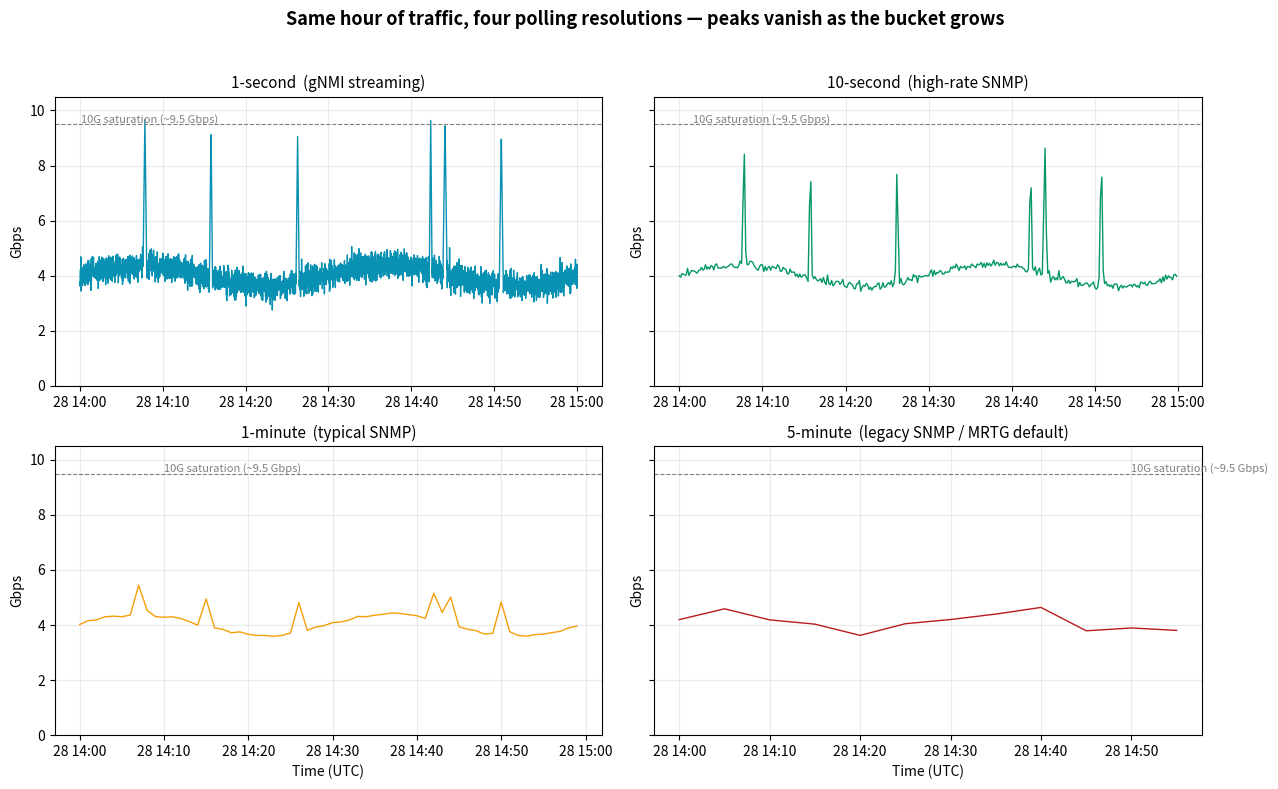

The matplotlib source for this figure:
"""
Segment 4 — Demo 2: The Aggregation Problem
============================================

Demonstrates the slide-deck claim that 5-minute SNMP averaging hides
microbursts.  Generates one hour of synthetic 1-second interface
counters with embedded microbursts, then aggregates the same data at
four different resolutions and plots them side-by-side.

The point: aggregation is irreversible.  Once you've stored only
5-minute averages, no model can ever recover the per-second peaks.

Run:
    python 02_aggregation_demo.py --output aggregation_demo.png

The script writes:
    * raw_1s_traffic.csv          — the underlying "ground truth"
    * aggregation_demo.png        — comparison plot
    * aggregation_summary.txt     — numeric summary
"""

import argparse
import math
from pathlib import Path

import numpy as np
import pandas as pd
import matplotlib
matplotlib.use("Agg")  # headless backend
import matplotlib.pyplot as plt


def generate_one_hour_of_traffic(seed=20250428):
    """
    Produce a DataFrame with one row per SECOND for 60 minutes:
        timestamp, bps

    Mean baseline is ~4 Gbps with a slow diurnal-style sine wave.
    Microbursts: 25-second-long surges to ~9.6 Gbps (95%+ of a 10G link)
    happen ~6 times per hour, randomly placed.
    """
    rng = np.random.default_rng(seed)
    n_sec = 60 * 60                                  # 3600 samples
    t = pd.date_range("2026-04-28 14:00:00", periods=n_sec, freq="1s", tz="UTC")

    # Smooth baseline ~4 Gbps with mild oscillation
    baseline = 4.0e9 + 0.4e9 * np.sin(np.linspace(0, 4 * math.pi, n_sec))

    # Per-second jitter (Gaussian, sigma = 250 Mbps)
    noise = rng.normal(0, 0.25e9, n_sec)
    bps = baseline + noise

    # Inject 6 microbursts.  Each lasts 20–30 seconds and peaks at 9–9.7 Gbps.
    burst_starts = rng.choice(np.arange(60, n_sec - 60), size=6, replace=False)
    for start in burst_starts:
        length = int(rng.integers(20, 30))
        peak = rng.uniform(9.0e9, 9.7e9)
        # Triangular ramp up / ramp down so each burst has an obvious shape
        for k in range(length):
            shape = 1.0 - abs(k - length / 2) / (length / 2)   # 0..1..0
            bps[start + k] = max(bps[start + k], peak * shape + baseline[start + k] * (1 - shape))

    bps = np.clip(bps, 0, None)                      # no negative traffic

    df = pd.DataFrame({"timestamp": t, "bps": bps}).set_index("timestamp")
    return df, burst_starts


def aggregate(df, freq):
    """Resample bps to a coarser frequency, taking the MEAN (the SNMP default)."""
    return df["bps"].resample(freq).mean().to_frame("bps")


def aggregate_minmaxmean(df, freq):
    """Resample but keep min, max, mean — what we *should* be storing."""
    return df["bps"].resample(freq).agg(["min", "mean", "max"])


def main(output_png):
    print("Generating 1 hour of synthetic 1-second interface counters ...")
    df_1s, burst_starts = generate_one_hour_of_traffic()

    df_1s.to_csv("raw_1s_traffic.csv")
    print(f"  wrote raw_1s_traffic.csv ({len(df_1s)} rows)")

    # Aggregate the SAME data at three coarser resolutions, mean only
    df_10s = aggregate(df_1s, "10s")
    df_60s = aggregate(df_1s, "60s")
    df_5m  = aggregate(df_1s, "5min")

    # Plot all four on the same axes
    fig, axes = plt.subplots(2, 2, figsize=(13, 8), sharey=True)
    fig.suptitle(
        "Same hour of traffic, four polling resolutions — peaks vanish as the bucket grows",
        fontsize=13, fontweight="bold"
    )

    panels = [
        (axes[0, 0], df_1s,  "1-second  (gNMI streaming)",            "#0891B2"),
        (axes[0, 1], df_10s, "10-second  (high-rate SNMP)",           "#059669"),
        (axes[1, 0], df_60s, "1-minute  (typical SNMP)",              "#F59E0B"),
        (axes[1, 1], df_5m,  "5-minute  (legacy SNMP / MRTG default)","#B91C1C"),
    ]

    for ax, frame, label, color in panels:
        ax.plot(frame.index, frame["bps"] / 1e9, color=color, linewidth=1.0)
        ax.axhline(9.5, ls="--", color="grey", lw=0.8)
        ax.text(frame.index[10], 9.55, "10G saturation (~9.5 Gbps)",
                fontsize=8, color="grey")
        ax.set_title(label, fontsize=11)
        ax.set_ylabel("Gbps")
        ax.set_ylim(0, 10.5)
        ax.grid(alpha=0.25)

    for ax in axes[1, :]:
        ax.set_xlabel("Time (UTC)")

    plt.tight_layout(rect=[0, 0, 1, 0.96])
    plt.savefig(output_png, dpi=130)
    print(f"  wrote {output_png}")

    # Also write a numeric summary so the takeaway is unambiguous
    raw_peak_gbps = df_1s["bps"].max() / 1e9
    p99_1s_gbps   = df_1s["bps"].quantile(0.99) / 1e9
    bursts_over_9 = int((df_1s["bps"] > 9.0e9).sum())

    with open("aggregation_summary.txt", "w") as f:
        f.write("Aggregation comparison — what each resolution would tell you\n")
        f.write("=" * 64 + "\n\n")
        f.write(f"Number of microbursts injected            : 6\n")
        f.write(f"Total seconds above 9.0 Gbps (>90% util)  : {bursts_over_9}\n\n")

        for label, frame in [("1-second  raw      ", df_1s),
                             ("10-second average  ", df_10s),
                             ("1-minute  average  ", df_60s),
                             ("5-minute  average  ", df_5m)]:
            peak = frame["bps"].max() / 1e9
            mean = frame["bps"].mean() / 1e9
            seen_over_9 = int((frame["bps"] > 9.0e9).sum())
            f.write(f"{label}  peak: {peak:5.2f} Gbps   "
                    f"mean: {mean:4.2f} Gbps   "
                    f"buckets > 9 Gbps: {seen_over_9}\n")

        f.write("\n")
        f.write("Lesson:  the same physical hour of traffic looks like a healthy\n")
        f.write("link at 5-minute resolution, and like a saturated link at\n")
        f.write("1-second resolution.  The data didn't change — the bucket did.\n")

    print("  wrote aggregation_summary.txt\n")
    print(open("aggregation_summary.txt").read())


if __name__ == "__main__":
    p = argparse.ArgumentParser(description="Segment 4 Demo 2 — aggregation problem")
    p.add_argument("--output", default="aggregation_demo.png",
                   help="output PNG path")
    args = p.parse_args()
    main(args.output)
